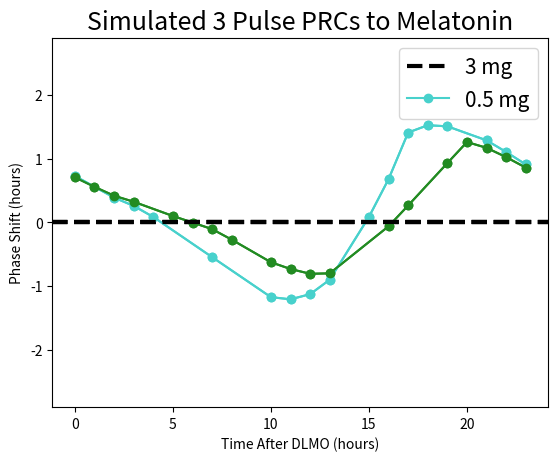

Write the Python code that produced this figure.
# -*- coding: utf-8 -*-
"""
Created on Sat Apr  6 12:09:03 2024

@author: sstowe

Plotting Burgess 2008 and Burgess 2010 together 
"""


#-------- Set Up -------------------------------

# Imports 

import numpy as np
import matplotlib.pyplot as plt
import scipy as sp


#--------- Burgess 2008 ---------

ExMel_times_2008 = [0, 2, 3, 4, 7, 10, 11, 12, 13, 15, 16, 17, 18, 19, 21, 22, 23]

phase_shifts_corrected_2008 = [0.728035,
                               0.388097,
                               0.258366,
                               0.0844391,
                               -0.545787,
                               -1.17357,
                               -1.20764,
                               -1.12698,
                               -0.899798,
                               0.0856513,
                               0.67831,
                               1.40988,
                               1.52414,
                               1.50699,
                               1.28684,
                               1.10435,
                               0.908155
                               ]



plt.title("3 Pulse PRC To 3mg Exogenous Melatonin")
plt.xlabel("Time After DLMO (hours)")
plt.ylabel("Phase Shift (hours)")
plt.axhline(y=0,color='black',linestyle='dashed',lw=3)
#plt.axvline(x=19.4,color='grey',linestyle='dashed',lw=3) # Burgess 2008 fitted peak (max phase advance)
#plt.axhline(y=1.8,color='grey',linestyle='dashed',lw=3) # Burgess 2008 fitted max advance 
#plt.axhline(y=-1.3,color='grey',linestyle='dashed',lw=3) # Burgess 2008 fitted max delay
#plt.axvline(x=11.1,color='grey',linestyle='dashed',lw=3) # Burgess 2008 fitted trough (max phase delay)
#plt.plot(ExMel_times,phase_shifts_corrected, lw=5,color='mediumturquoise')
plt.plot(ExMel_times_2008,phase_shifts_corrected_2008, '-o',color='mediumturquoise')
#plt.legend(["Burgess 2008 Data", "Hannay-Breslow 2024 Model"])
plt.show()

#--------- Burgess 2010 ---------

ExMel_times_2010 = [0, 1, 2, 3, 5, 6, 7, 8, 10, 11, 12, 13, 16, 17, 19, 20, 21, 22, 23]

phase_shifts_corrected_2010 = [0.707141,
                               0.557256,
                               0.418006,
                               0.323161,
                               0.0996589,
                               -0.00262554,
                               -0.106339,
                               -0.271563,
                               -0.625701,
                               -0.732232,
                               -0.807022,
                               -0.800361,
                               -0.0616216,
                               0.264914,
                               0.930055,
                               1.26036,
                               1.16951,
                               1.02335,
                               0.858506
                               ]


plt.title("Simulated 3 Pulse PRC to 0.5 mg Melatonin")
plt.xlabel("Time After DLMO (hours)")
plt.ylabel("Phase Shift (hours)")
plt.axhline(y=0,color='black',linestyle='dashed',lw=3)
#plt.axvline(x=20.7,color='grey',linestyle='dashed',lw=3) # Burgess 2010 fitted peak (max phase advance)
#plt.axhline(y=1.5,color='grey',linestyle='dashed',lw=3) # Burgess 2010 fitted max advance 
#plt.axhline(y=-1.3,color='grey',linestyle='dashed',lw=3) # Burgess 2010 fitted max delay
#plt.axvline(x=13.6,color='grey',linestyle='dashed',lw=3) # Burgess 2010 fitted trough (max phase delay)
plt.plot(ExMel_times_2010,phase_shifts_corrected_2010, 'o-',color='forestgreen')
#plt.legend(["Burgess 2010 Data", "Model"])
plt.show()



#-------- Plot Together -----------

plt.rcParams.update({'font.size': 15})

plt.title("Simulated 3 Pulse PRCs to Melatonin")
plt.xlabel("Time After DLMO (hours)")
plt.ylabel("Phase Shift (hours)")
plt.plot(ExMel_times_2008,phase_shifts_corrected_2008, '-o',color='mediumturquoise')
plt.plot(ExMel_times_2010,phase_shifts_corrected_2010, 'o-',color='forestgreen')
plt.axhline(y=0,color='black',linestyle='dashed',lw=3)
plt.legend(["3 mg", "0.5 mg"])
plt.ylim([-2.9,2.9])
plt.show()